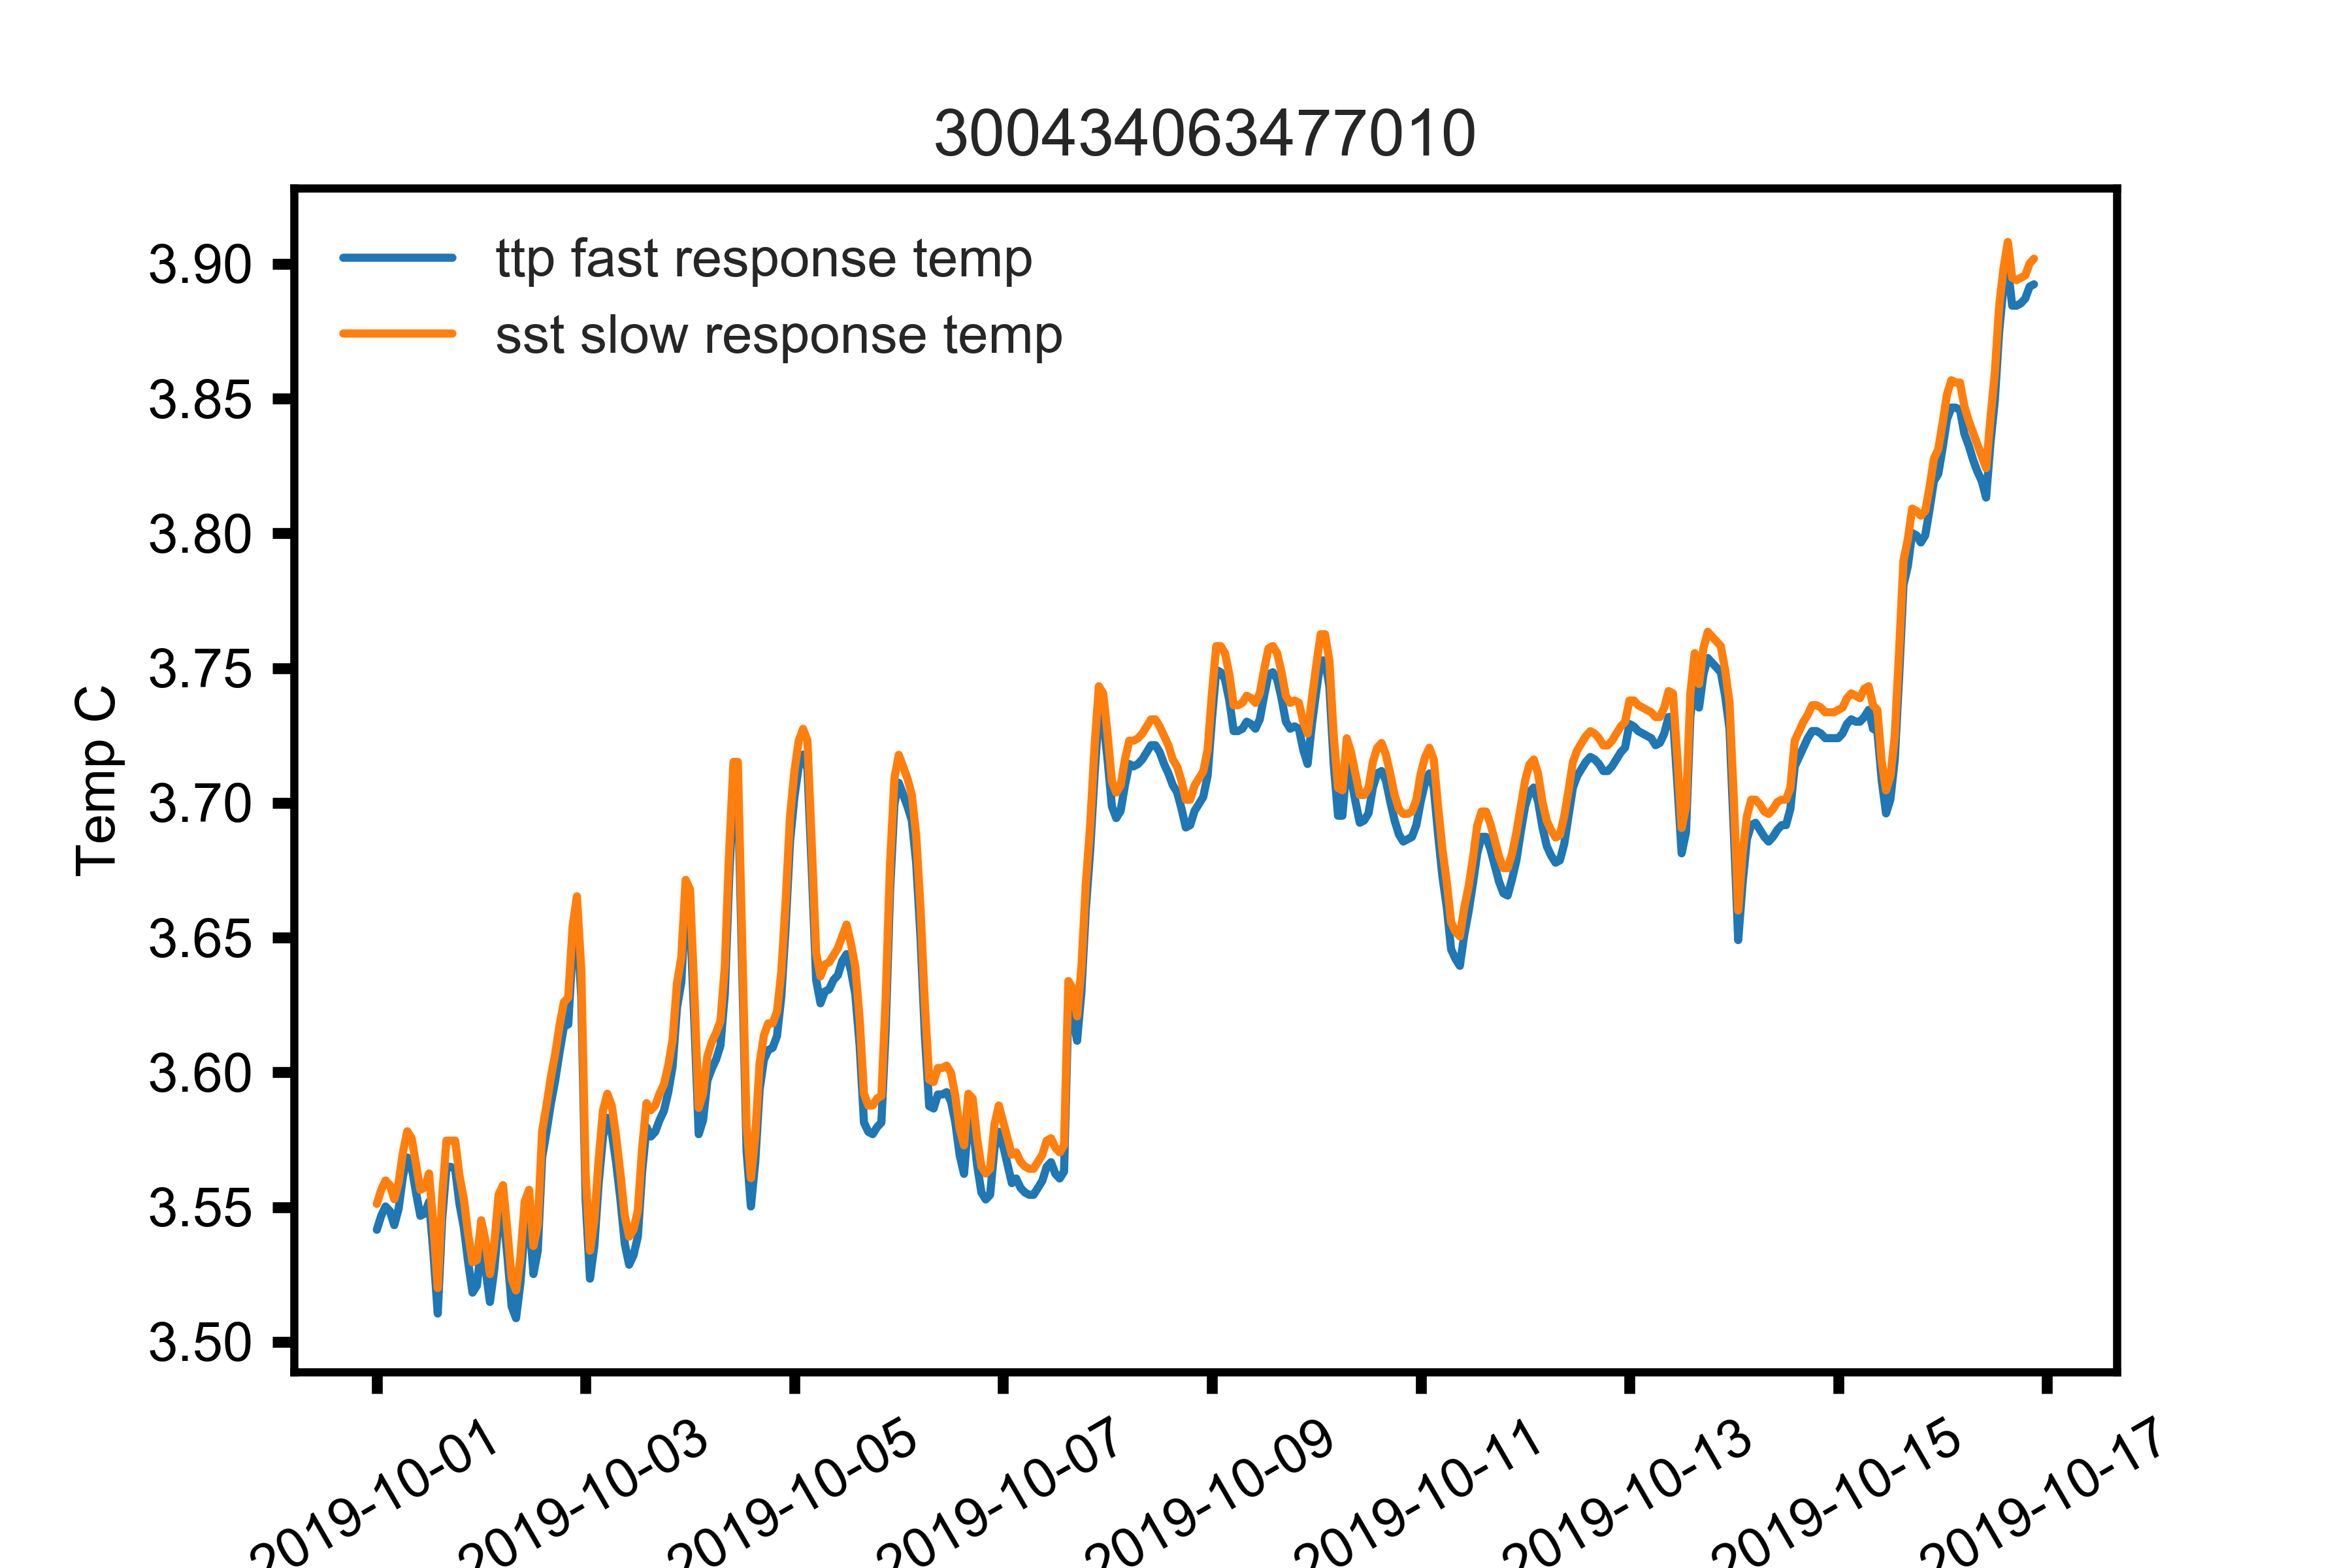

Values plotted in this chart, from the file beside it:
, time, pressure, ttp_temp, ttp_temp_ADC, sst_temp, sst_temp_ADC, temp_ref, par, fluor, tilt, datetime, id, dep_lat, dep_lon
0, 0, 8.088, 3.542, 23318, 3.551, 23165, 8514, 0, 0, 0, 10/1/2019 00:00, 3.00434E+14, 59.78, 172.9
1, 3600, 8.091, 3.547, 23312, 3.556, 23159, 8514, 0, 0, 0, 10/1/2019 01:00, 3.00434E+14, 59.78, 172.9
2, 7200, 8.105, 3.55, 23308, 3.56, 23155, 8514, 0, 0, 0, 10/1/2019 02:00, 3.00434E+14, 59.78, 172.9
3, 10800, 8.118, 3.549, 23310, 3.558, 23157, 8514, 0, 0, 0, 10/1/2019 03:00, 3.00434E+14, 59.78, 172.9
4, 14400, 8.135, 3.543, 23316, 3.553, 23163, 8514, 0, 0, 0, 10/1/2019 04:00, 3.00434E+14, 59.78, 172.9
5, 18000, 8.134, 3.549, 23309, 3.559, 23156, 8514, 0, 0, 1, 10/1/2019 05:00, 3.00434E+14, 59.78, 172.9
6, 21600, 8.134, 3.562, 23295, 3.57, 23143, 8514, 0, 0, 1, 10/1/2019 06:00, 3.00434E+14, 59.78, 172.9
7, 25200, 8.122, 3.568, 23287, 3.578, 23134, 8514, 0, 0, 1, 10/1/2019 07:00, 3.00434E+14, 59.78, 172.9
8, 28800, 8.106, 3.565, 23291, 3.576, 23137, 8514, 0, 0, 1, 10/1/2019 08:00, 3.00434E+14, 59.78, 172.9
9, 32400, 8.092, 3.555, 23302, 3.566, 23148, 8514, 0, 0, 0, 10/1/2019 09:00, 3.00434E+14, 59.78, 172.9
10, 36000, 8.073, 3.547, 23312, 3.556, 23159, 8514, 0, 0, 1, 10/1/2019 10:00, 3.00434E+14, 59.78, 172.9
11, 39600, 8.055, 3.548, 23311, 3.557, 23158, 8514, 0, 0, 0, 10/1/2019 11:00, 3.00434E+14, 59.78, 172.9
12, 43200, 8.055, 3.552, 23306, 3.563, 23152, 8514, 0, 0, 0, 10/1/2019 12:00, 3.00434E+14, 59.78, 172.9
13, 46800, 8.056, 3.533, 23328, 3.543, 23174, 8514, 0, 0, 0, 10/1/2019 13:00, 3.00434E+14, 59.78, 172.9
14, 50400, 8.062, 3.511, 23354, 3.52, 23201, 8514, 0, 0, 0, 10/1/2019 14:00, 3.00434E+14, 59.78, 172.9
15, 54000, 8.082, 3.545, 23314, 3.554, 23162, 8514, 0, 0, 0, 10/1/2019 15:00, 3.00434E+14, 59.78, 172.9
16, 57600, 8.105, 3.565, 23291, 3.575, 23138, 8514, 0, 0, 1, 10/1/2019 16:00, 3.00434E+14, 59.78, 172.9
17, 61200, 8.12, 3.565, 23291, 3.575, 23138, 8514, 0, 0, 0, 10/1/2019 17:00, 3.00434E+14, 59.78, 172.9
18, 64800, 8.13, 3.564, 23292, 3.575, 23138, 8514, 0, 0, 2, 10/1/2019 18:00, 3.00434E+14, 59.78, 172.9
19, 68400, 8.14, 3.551, 23307, 3.562, 23153, 8514, 0, 0, 3, 10/1/2019 19:00, 3.00434E+14, 59.78, 172.9
20, 72000, 8.13, 3.542, 23317, 3.553, 23163, 8514, 0, 0, 1, 10/1/2019 20:00, 3.00434E+14, 59.78, 172.9
21, 75600, 8.124, 3.53, 23332, 3.54, 23178, 8514, 0, 0, 2, 10/1/2019 21:00, 3.00434E+14, 59.78, 172.9
22, 79200, 8.11, 3.518, 23345, 3.53, 23190, 8514, 0, 0, 1, 10/1/2019 22:00, 3.00434E+14, 59.78, 172.9
23, 82800, 8.099, 3.521, 23342, 3.53, 23189, 8514, 0, 0, 2, 10/1/2019 23:00, 3.00434E+14, 59.78, 172.9
24, 86400, 8.089, 3.536, 23325, 3.545, 23172, 8514, 0, 0, 1, 10/2/2019 00:00, 3.00434E+14, 59.78, 172.9
25, 90000, 8.087, 3.527, 23335, 3.537, 23181, 8514, 0, 0, 0, 10/2/2019 01:00, 3.00434E+14, 59.78, 172.9
26, 93600, 8.09, 3.515, 23349, 3.525, 23195, 8514, 0, 0, 0, 10/2/2019 02:00, 3.00434E+14, 59.78, 172.9
27, 97200, 8.1, 3.527, 23335, 3.536, 23182, 8514, 0, 0, 0, 10/2/2019 03:00, 3.00434E+14, 59.78, 172.9
28, 100800, 8.118, 3.545, 23314, 3.555, 23161, 8514, 0, 0, 1, 10/2/2019 04:00, 3.00434E+14, 59.78, 172.9
29, 104400, 8.127, 3.549, 23310, 3.558, 23157, 8514, 0, 0, 0, 10/2/2019 05:00, 3.00434E+14, 59.78, 172.9
30, 108000, 8.132, 3.532, 23329, 3.542, 23176, 8514, 0, 0, 2, 10/2/2019 06:00, 3.00434E+14, 59.78, 172.9
31, 111600, 8.133, 3.513, 23351, 3.523, 23197, 8514, 0, 0, 1, 10/2/2019 07:00, 3.00434E+14, 59.78, 172.9
32, 115200, 8.118, 3.509, 23356, 3.519, 23202, 8514, 0, 0, 1, 10/2/2019 08:00, 3.00434E+14, 59.78, 172.9
33, 118800, 8.098, 3.522, 23341, 3.531, 23188, 8514, 0, 0, 2, 10/2/2019 09:00, 3.00434E+14, 59.78, 172.9
34, 122400, 8.082, 3.542, 23317, 3.552, 23164, 8514, 0, 0, 1, 10/2/2019 10:00, 3.00434E+14, 59.78, 172.9
35, 126000, 8.057, 3.547, 23312, 3.556, 23159, 8514, 0, 0, 0, 10/2/2019 11:00, 3.00434E+14, 59.78, 172.9
36, 129600, 8.048, 3.525, 23337, 3.536, 23183, 8514, 0, 0, 0, 10/2/2019 12:00, 3.00434E+14, 59.78, 172.9
37, 133200, 8.041, 3.534, 23327, 3.543, 23174, 8514, 0, 0, 1, 10/2/2019 13:00, 3.00434E+14, 59.78, 172.9
38, 136800, 8.048, 3.568, 23287, 3.578, 23134, 8514, 0, 0, 1, 10/2/2019 14:00, 3.00434E+14, 59.78, 172.9
39, 140400, 8.059, 3.578, 23276, 3.588, 23123, 8514, 0, 0, 2, 10/2/2019 15:00, 3.00434E+14, 59.78, 172.9
40, 144000, 8.074, 3.588, 23264, 3.598, 23111, 8514, 0, 0, 0, 10/2/2019 16:00, 3.00434E+14, 59.78, 172.9
41, 147600, 8.102, 3.597, 23254, 3.607, 23101, 8514, 0, 0, 0, 10/2/2019 17:00, 3.00434E+14, 59.78, 172.9
42, 151200, 8.116, 3.607, 23242, 3.617, 23089, 8514, 0, 0, 0, 10/2/2019 18:00, 3.00434E+14, 59.78, 172.9
43, 154800, 8.133, 3.617, 23231, 3.626, 23079, 8514, 0, 0, 2, 10/2/2019 19:00, 3.00434E+14, 59.78, 172.9
44, 158400, 8.138, 3.618, 23230, 3.628, 23077, 8514, 0, 0, 3, 10/2/2019 20:00, 3.00434E+14, 59.78, 172.9
45, 162000, 8.136, 3.646, 23198, 3.654, 23047, 8514, 0, 0, 1, 10/2/2019 21:00, 3.00434E+14, 59.78, 172.9
46, 165600, 8.129, 3.656, 23186, 3.665, 23034, 8514, 0, 0, 2, 10/2/2019 22:00, 3.00434E+14, 59.78, 172.9
47, 169200, 8.117, 3.628, 23218, 3.638, 23065, 8514, 0, 0, 2, 10/2/2019 23:00, 3.00434E+14, 59.78, 172.9
48, 172800, 8.104, 3.553, 23305, 3.563, 23152, 8514, 0, 0, 3, 10/3/2019 00:00, 3.00434E+14, 59.78, 172.9
49, 176400, 8.099, 3.523, 23339, 3.534, 23185, 8514, 0, 0, 1, 10/3/2019 01:00, 3.00434E+14, 59.78, 172.9
50, 180000, 8.098, 3.536, 23325, 3.545, 23172, 8514, 0, 0, 0, 10/3/2019 02:00, 3.00434E+14, 59.78, 172.9
51, 183600, 8.101, 3.559, 23298, 3.568, 23146, 8514, 0, 0, 0, 10/3/2019 03:00, 3.00434E+14, 59.78, 172.9
52, 187200, 8.111, 3.576, 23278, 3.586, 23125, 8514, 0, 0, 0, 10/3/2019 04:00, 3.00434E+14, 59.78, 172.9
53, 190800, 8.125, 3.583, 23270, 3.592, 23118, 8514, 0, 0, 0, 10/3/2019 05:00, 3.00434E+14, 59.78, 172.9
54, 194400, 8.134, 3.578, 23276, 3.588, 23123, 8514, 0, 0, 0, 10/3/2019 06:00, 3.00434E+14, 59.78, 172.9
55, 198000, 8.142, 3.567, 23289, 3.576, 23136, 8514, 0, 0, 2, 10/3/2019 07:00, 3.00434E+14, 59.78, 172.9
56, 201600, 8.128, 3.553, 23305, 3.563, 23152, 8514, 0, 0, 1, 10/3/2019 08:00, 3.00434E+14, 59.78, 172.9
57, 205200, 8.116, 3.536, 23324, 3.547, 23170, 8514, 0, 0, 3, 10/3/2019 09:00, 3.00434E+14, 59.78, 172.9
58, 208800, 8.099, 3.529, 23333, 3.539, 23179, 8514, 0, 0, 1, 10/3/2019 10:00, 3.00434E+14, 59.78, 172.9
59, 212400, 8.082, 3.532, 23329, 3.542, 23176, 8514, 0, 0, 1, 10/3/2019 11:00, 3.00434E+14, 59.78, 172.9
... 322 more rows
